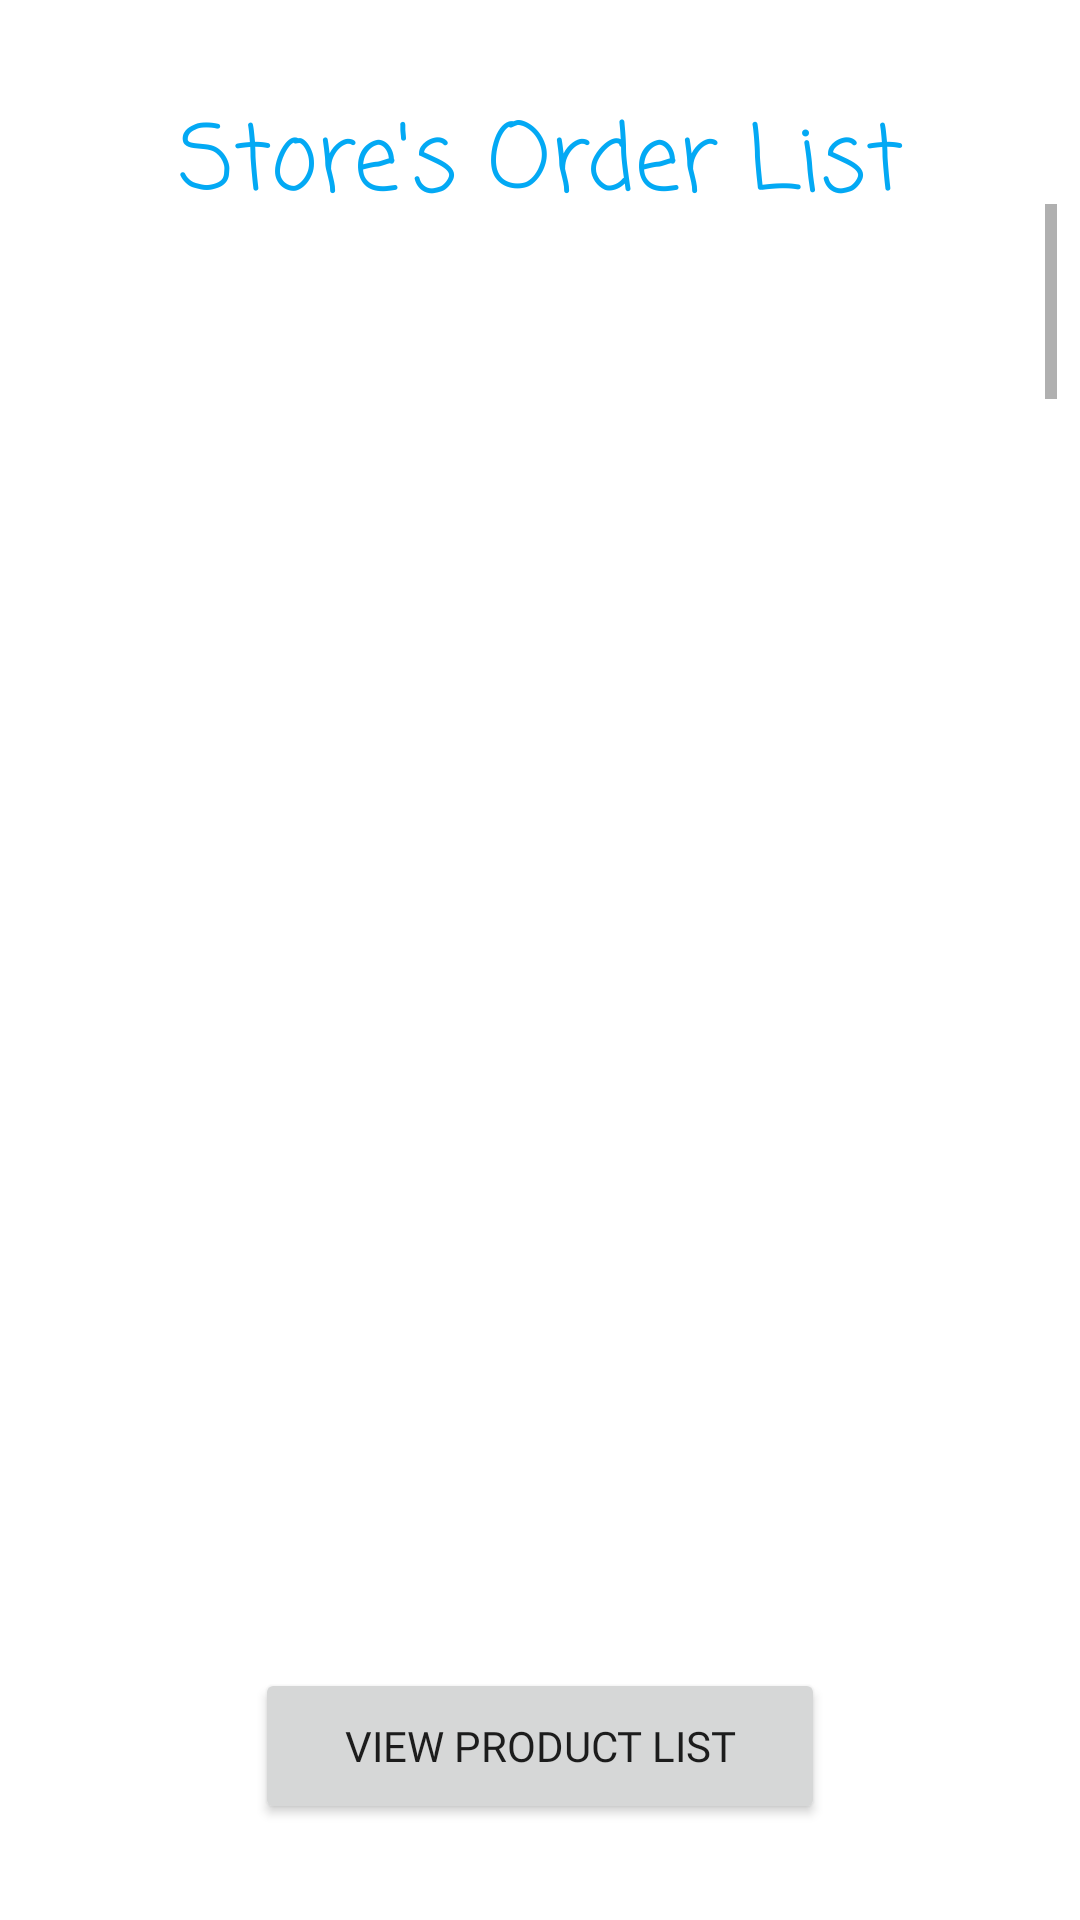

The Android layout XML behind this screen, and the referenced resources:
<!-- AndroidManifest.xml: application theme Theme.B07project -->
<!-- res/layout/activity_store_owner_order_list.xml -->
<?xml version="1.0" encoding="utf-8"?>
<androidx.constraintlayout.widget.ConstraintLayout xmlns:android="http://schemas.android.com/apk/res/android"
    xmlns:app="http://schemas.android.com/apk/res-auto"
    xmlns:tools="http://schemas.android.com/tools"
    android:layout_width="match_parent"
    android:layout_height="match_parent"
    tools:context=".StoreOwnerOrderListActivity">

    <TextView
        android:id="@+id/stoList"
        android:layout_width="253dp"
        android:layout_height="34dp"
        android:layout_marginTop="32dp"
        android:fontFamily="casual"
        android:text="@string/stoList"
        android:textAlignment="center"
        android:textColor="#03A9F4"
        android:textSize="30sp"
        app:layout_constraintEnd_toEndOf="parent"
        app:layout_constraintHorizontal_bias="0.5"
        app:layout_constraintStart_toStartOf="parent"
        app:layout_constraintTop_toTopOf="parent" />

    <ScrollView
        android:layout_width="343dp"
        android:layout_height="570dp"
        android:layout_marginTop="68dp"
        app:layout_constraintEnd_toEndOf="parent"
        app:layout_constraintHorizontal_bias="0.545"
        app:layout_constraintStart_toStartOf="parent"
        app:layout_constraintTop_toTopOf="parent">

        <LinearLayout
            android:layout_width="match_parent"
            android:layout_height="wrap_content"
            android:orientation="vertical">

            <ListView
                android:id="@+id/listView"
                android:layout_width="match_parent"
                android:layout_height="5000dp" />
        </LinearLayout>
    </ScrollView>

    <Button
        android:id="@+id/button4"
        android:layout_width="190dp"
        android:layout_height="52dp"
        android:layout_marginBottom="32dp"
        android:fontFamily="@font/coiny"
        android:text="@string/button_products"
        app:layout_constraintBottom_toBottomOf="parent"
        app:layout_constraintEnd_toEndOf="parent"
        app:layout_constraintStart_toStartOf="parent" />

</androidx.constraintlayout.widget.ConstraintLayout>
<!-- resources referenced by this layout -->
<resources>
  <string name="button_products">View Product List</string>
  <string name="stoList">Store\'s Order List</string>
  <style name="Theme.B07project" parent="Theme.MaterialComponents.DayNight.NoActionBar">
          
          <item name="colorPrimary">#03A9F4</item>
          <item name="colorPrimaryVariant">#03A9F4</item>
          <item name="colorOnPrimary">@color/white</item>
          
          <item name="colorSecondary">@color/teal_200</item>
          <item name="colorSecondaryVariant">@color/teal_700</item>
          <item name="colorOnSecondary">@color/black</item>
          
          <item name="android:statusBarColor" tools:targetApi="l">?attr/colorPrimaryVariant</item>
          
      </style>
  <!-- not gathered from this repository: default colours our renderer supplied (Android Studio template values) -->
  <color name="teal_200">#FF03DAC5</color>
  <color name="teal_700">#FF018786</color>
  <color name="black">#FF000000</color>
  <color name="white">#FFFFFFFF</color>
</resources>
